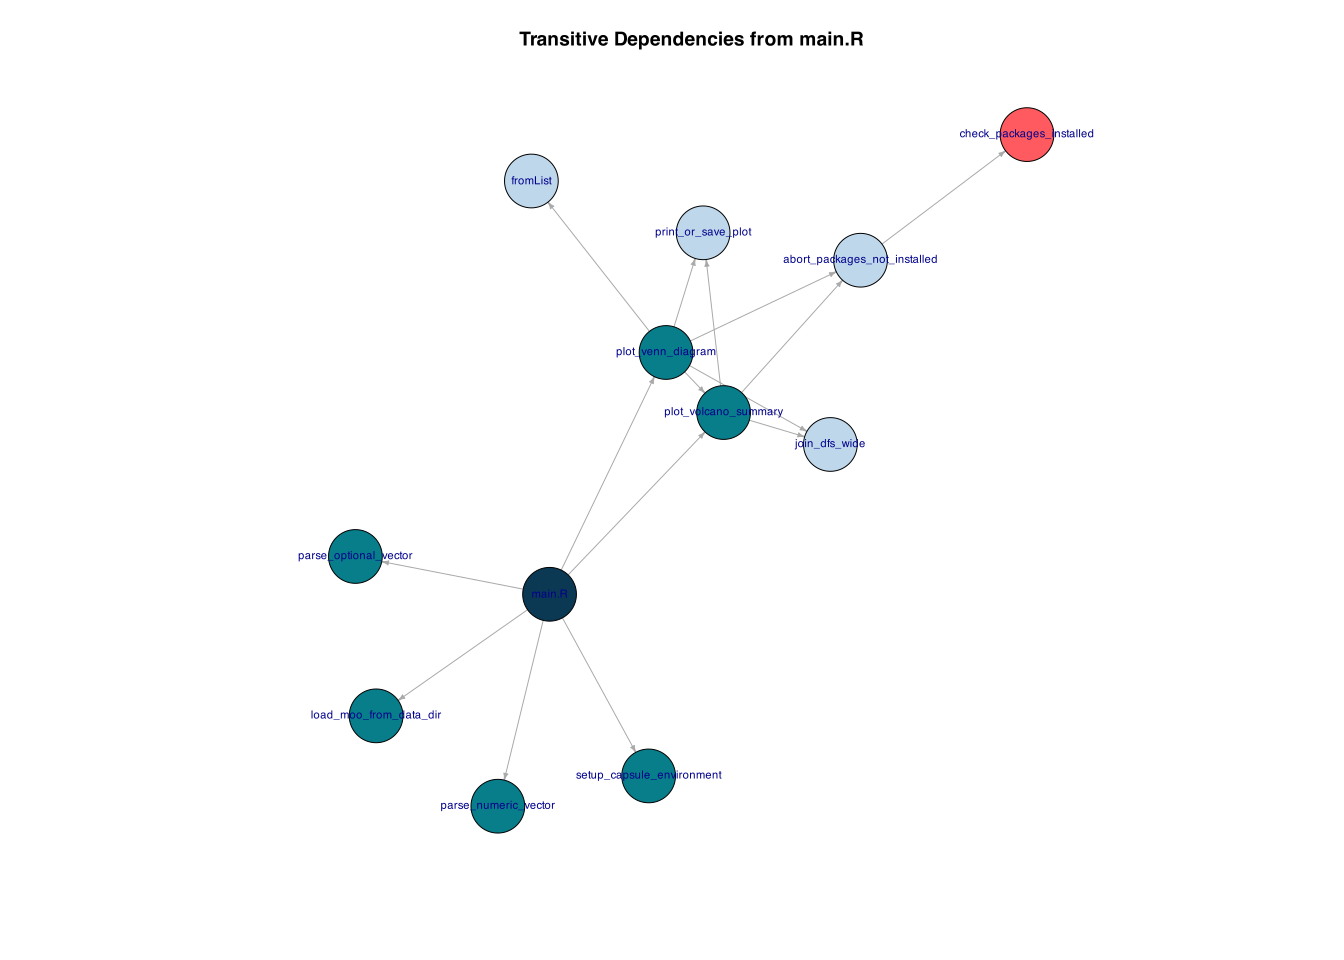

The table this chart was drawn from, first rows:
function, dep_type, hop_depth, call_path, source, is_exported
load_moo_from_data_dir, direct, 1, main.R -> load_moo_from_data_dir, MOSuite, TRUE
parse_numeric_vector, direct, 1, main.R -> parse_numeric_vector, main.R, FALSE
parse_optional_vector, direct, 1, main.R -> parse_optional_vector, MOSuite, TRUE
plot_venn_diagram, direct, 1, main.R -> plot_venn_diagram, MOSuite, TRUE
plot_volcano_summary, direct, 1, main.R -> plot_volcano_summary, MOSuite, TRUE
setup_capsule_environment, direct, 1, main.R -> setup_capsule_environment, MOSuite, TRUE
abort_packages_not_installed, indirect, 2, main.R -> plot_venn_diagram -> abort_pac…, MOSuite, FALSE
abort_packages_not_installed, indirect, 2, main.R -> plot_volcano_summary -> abort_…, MOSuite, FALSE
fromList, indirect, 2, main.R -> plot_venn_diagram -> fromList, MOSuite, FALSE
join_dfs_wide, indirect, 2, main.R -> plot_venn_diagram -> join_dfs_…, MOSuite, TRUE
join_dfs_wide, indirect, 2, main.R -> plot_volcano_summary -> join_d…, MOSuite, TRUE
plot_volcano_summary, indirect, 2, main.R -> plot_venn_diagram -> plot_volc…, MOSuite, TRUE
print_or_save_plot, indirect, 2, main.R -> plot_venn_diagram -> print_or_…, MOSuite, TRUE
print_or_save_plot, indirect, 2, main.R -> plot_volcano_summary -> print_…, MOSuite, TRUE
abort_packages_not_installed, indirect, 3, main.R -> plot_venn_diagram -> plot_volc…, MOSuite, FALSE
check_packages_installed, indirect, 3, main.R -> plot_venn_diagram -> abort_pac…, MOSuite, FALSE
check_packages_installed, indirect, 3, main.R -> plot_volcano_summary -> abort_…, MOSuite, FALSE
join_dfs_wide, indirect, 3, main.R -> plot_venn_diagram -> plot_volc…, MOSuite, TRUE
print_or_save_plot, indirect, 3, main.R -> plot_venn_diagram -> plot_volc…, MOSuite, TRUE
check_packages_installed, indirect, 4, main.R -> plot_venn_diagram -> plot_volc…, MOSuite, FALSE
